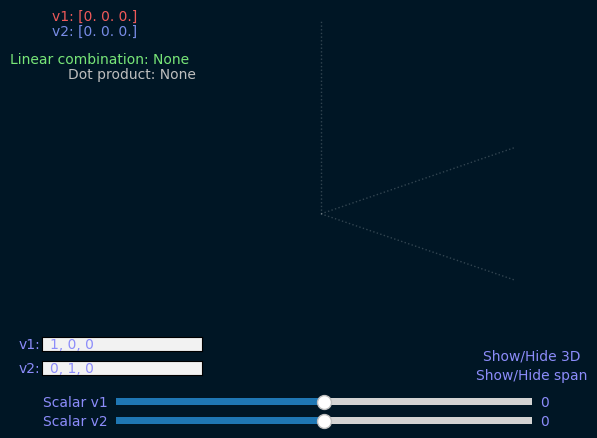

Write Python code to recreate this figure.
import numpy as np
import matplotlib.pyplot as plt
from matplotlib.widgets import Slider, TextBox, Button

plt.rcParams['text.color'] = (140 / 255, 140 / 255, 250 / 255)
plt.rcParams['font.family'] = 'Courier New'

class VectorPlotter:
    def __init__(self):
        self.v1 = np.array([1, 0, 0])
        self.v2 = np.array([0, 1, 0])
        self.v3 = np.array([0, 0, 1])

        self.span_plane_visible = True
        self.span_3d_visible = False
        # self.ints_only = True #TODO

        self.fig = plt.figure()
        self.fig.set_facecolor((0 / 255, 22 / 255, 37 / 255)) # BG color fig

        self.ax = self.fig.add_subplot(111, projection='3d')
        self.ax.set_facecolor((0 / 255, 22 / 255, 37 / 255)) # BG color axes area

        # Sliders and text boxes (bottom) TODO: issue with refresh (issue in update method)
        axcolor = (90 / 255, 90 / 255, 90 / 255)
        self.ax_v1 = plt.axes([0.2, 0.07, 0.65, 0.03], facecolor=axcolor)
        self.ax_v2 = plt.axes([0.2, 0.03, 0.65, 0.03], facecolor=axcolor)
        
        self.ax_v1_input = plt.axes([0.085, 0.19, 0.25, 0.03])
        self.ax_v2_input = plt.axes([0.085, 0.14, 0.25, 0.03])

        self.s_v2 = Slider(self.ax_v2, 'Scalar v2', -10.0, 10.0, valinit=0.0, valstep=1)
        self.s_v1 = Slider(self.ax_v1, 'Scalar v1', -10.0, 10.0, valinit=0.0, valstep=1)

        self.v2_box = TextBox(self.ax_v1_input, 'v1:', initial=', '.join(map(str, self.v1)))
        self.v1_box = TextBox(self.ax_v2_input, 'v2:', initial=', '.join(map(str, self.v2)))

        self.s_v1.on_changed(self.update)
        self.s_v2.on_changed(self.update)
        self.v1_box.on_submit(self.enter_v1)
        self.v2_box.on_submit(self.enter_v2)

        # Button - Show/Hide span
        self.ax_button = plt.axes([0.8, 0.12, 0.1, 0.04], frame_on=False)
        self.button = Button(self.ax_button, 'Show/Hide span')
        self.button.on_clicked(self.toggle_span)

        self.ax_button_3d = plt.axes([0.8, 0.16, 0.1, 0.04], frame_on=False)
        self.button = Button(self.ax_button_3d, 'Show/Hide 3D')
        self.button.on_clicked(self.toggle_span_3d)


        plt.subplots_adjust(bottom=0.05)

        self.ax.view_init(elev=20, azim=-45)
        self.ax.mouse_init(rotate_btn=1)

    def update(self, val):
        # Clear the previous plot
        self.ax.clear()

        # Get current values of the sliders
        scalar_v1 = self.s_v1.val
        scalar_v2 = self.s_v2.val

        # Update vector
        new_v1 = scalar_v1 * self.v1
        new_v2 = scalar_v2 * self.v2

        self.ax.set_xlim([-10, 10])
        self.ax.set_ylim([-10, 10])
        self.ax.set_zlim([-10, 10])

        self.ax.quiver(0, 0, 0, *new_v1, color=(1, 0, 0))
        self.ax.quiver(0, 0, 0, *new_v2, color=(0, 0, 1))

        # Lines
        self.ax.plot([0, 100], [0, 0], [0, 0], color=(1, 1, 1, 0.2), linewidth=1, linestyle='dotted')
        self.ax.plot([0, 0], [0, 100], [0, 0], color=(1, 1, 1, 0.2), linewidth=1, linestyle='dotted')
        self.ax.plot([0, 0], [0, 0], [0, 100], color=(1, 1, 1, 0.2), linewidth=1, linestyle='dotted')




        # Clear the previous annotations #TODO: doesn't fully clear v1 annotation
        for annotation in self.fig.texts:
            annotation.remove()

        # self.fig.text(0.1, 0.76, f"Cross product: None", fontsize=10, color=(190/255, 190/255, 190/255))
        # self.fig.text(0.125, 0.73, f"Determinant: None", fontsize=10, color=(190/255, 190/255, 190/255))

        # Show the linear combination v1 & v2
        linear_combination = None

        if not np.allclose(new_v1, [0, 0, 0]) and not np.allclose(new_v2, [0, 0, 0]):
            combined = new_v1 + new_v2
            self.ax.quiver(0, 0, 0, *combined, color='green', linestyle='dotted')
            linear_combination = new_v1 + new_v2

        #TODO make class either round all values to ints or round none? (see class self.ints_only)
        new_v1_rounded = np.round(new_v1, 1)
        new_v2_rounded = np.round(new_v2, 1)

        if (new_v1_rounded + new_v2_rounded != 0).any():
            linear_combination = new_v1_rounded+new_v2_rounded

        self.fig.text(0.035, 0.79, f"Linear combination: {linear_combination}", fontsize=10, color=(120/255, 230/255, 120/255))
        
        # Update vecor values rounded
        self.fig.text(0.1, 0.88, f"v1: {new_v1_rounded}", fontsize=10, color=(240/255, 90/255, 90/255))
        self.fig.text(0.1, 0.85, f"v2: {new_v2_rounded}", fontsize=10, color=(120/255, 140/255, 230/255))

        # Show the dot product of v1 & v2
        dot = None

        if np.dot(new_v1, new_v2) != 0:
            dot = np.dot(new_v1, new_v2)

        self.fig.text(0.125, 0.76, f"Dot product: {dot}", fontsize=10, color=(190/255, 190/255, 190/255))
        
        # Show span only when the button is pressed
        if self.span_plane_visible:
            print('Trying to create span')
            span = new_v1 + new_v2
            cross_product = np.cross(new_v1, new_v2)
            print(cross_product)

            if not np.allclose(cross_product, [0, 0, 0]):
                normal = cross_product / np.linalg.norm(cross_product)
                d = -np.dot(normal, new_v1)
                xx, yy = np.meshgrid(np.linspace(-10, 10, 10), np.linspace(-10, 10, 10))
                zz = (-normal[0] * xx - normal[1] * yy - d) * 1.0 / normal[2]
                self.ax.plot_surface(xx, yy, zz, alpha=0.5, cmap='YlGn')

        if not self.span_3d_visible:
            self.ax.set_axis_off()

    def enter_v1(self, text):
        try:
            self.v1 = np.array([float(val.strip()) for val in text.split(',')])
            self.update(None)
        except Exception as e:
            print(f"Invalid input for v1. Error: {e}")
            self.v1_box.set_val(', '.join(map(str, self.v1)))

    def enter_v2(self, text):
        try:
            self.v2 = np.array([float(val.strip()) for val in text.split(',')])
            self.update(None)
        except Exception as e:
            print(f"Invalid input for v2. Error: {e}")
            self.v2_box.set_val(', '.join(map(str, self.v2)))

    def toggle_span(self, event):
        print("2d span toggled")
        self.span_plane_visible = not self.span_plane_visible
        self.update(None)

    def toggle_span_3d(self, event):
        print("3d span toggled")
        self.span_3d_visible = not self.span_3d_visible
        self.update(None)

if __name__ == "__main__":
    vector_plotter = VectorPlotter()
    vector_plotter.update(None)
    plt.show()